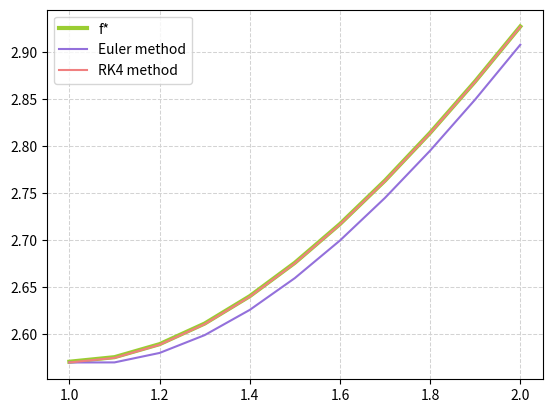

Here is the Python script that generated this plot:
import matplotlib.pyplot as plt
import math


def f(x, y):
    return math.cos(y - x)


def f_(x):
    return x + 2 * math.atan(1 / x)


a, b = 1, 2
n = 10
h = (b - a) / n
x = [a + i * h for i in range(n + 1)]
y0 = 2.57
y = [f_(i) for i in x]

y_euler_method = [y0]
for i in range(n):
    y_euler_method.append(y_euler_method[-1] + h * f(x[i], y_euler_method[-1]))

y_rk4_method = [y0]
for i in range(n):
    k1 = h * f(x[i], y_rk4_method[-1])
    k2 = h * f(x[i] + h / 2, y_rk4_method[-1] + k1 / 2)
    k3 = h * f(x[i] + h / 2, y_rk4_method[-1] + k2 / 2)
    k4 = h * f(x[i] + h, y_rk4_method[-1] + k3)
    y_rk4_method.append(y_rk4_method[-1] + (k1 + 2 * k2 + 2 * k3 + k4) / 6)

plt.plot(x, y, color='yellowgreen', linewidth=3)
plt.plot(x, y_euler_method, color='mediumpurple')
plt.plot(x, y_rk4_method, color='lightcoral')
plt.legend(['f*', 'Euler method', 'RK4 method'])
plt.grid(color='lightgray', linestyle='--', linewidth=0.75)
plt.show()
